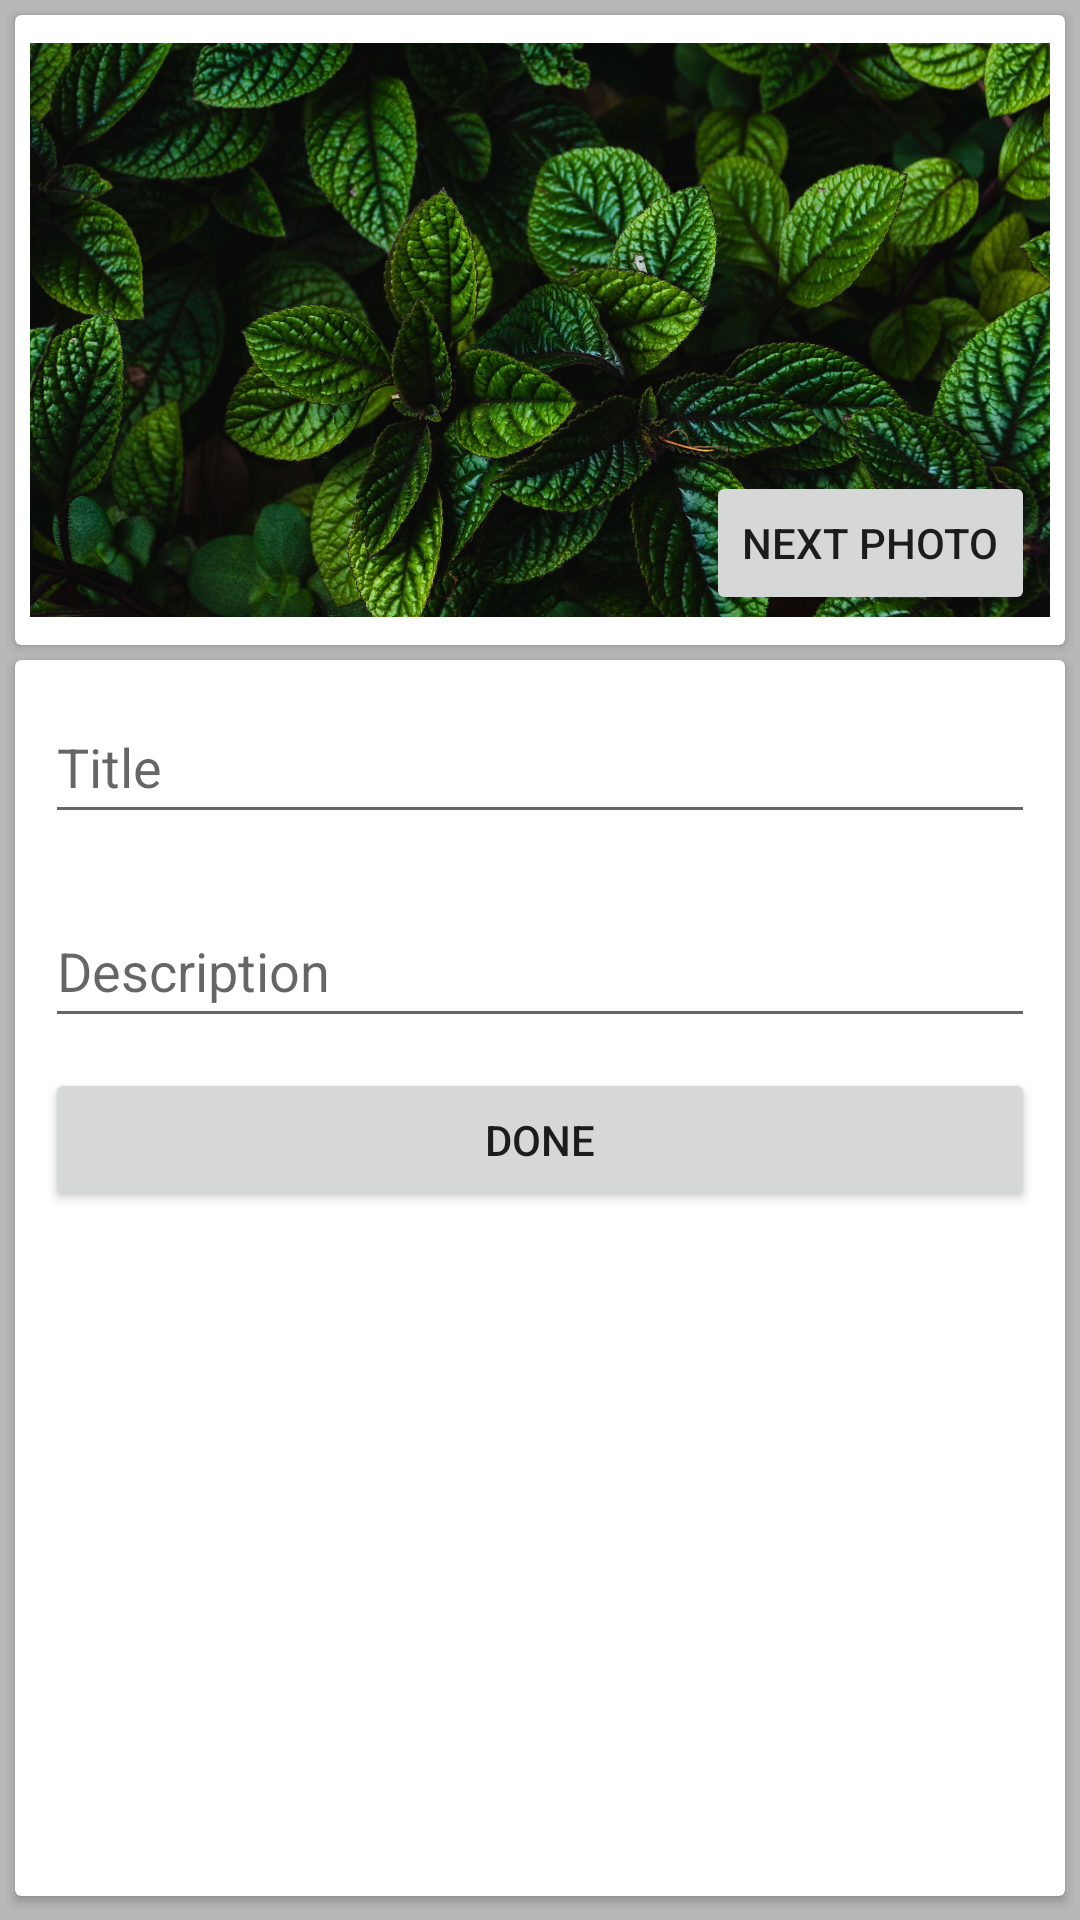

Layout XML and referenced resources for this Android screen:
<!-- AndroidManifest.xml: application theme Theme.PlantHandBook -->
<!-- res/layout/activity_edit.xml -->
<?xml version="1.0" encoding="utf-8"?>
<androidx.constraintlayout.widget.ConstraintLayout xmlns:android="http://schemas.android.com/apk/res/android"
    xmlns:app="http://schemas.android.com/apk/res-auto"
    xmlns:tools="http://schemas.android.com/tools"
    android:layout_width="match_parent"
    android:layout_height="match_parent"
    android:background="#B8B8B8"
    tools:context=".EditActivity">

    <androidx.cardview.widget.CardView
        android:id="@+id/cardView"
        android:layout_width="match_parent"
        android:layout_height="wrap_content"
        android:layout_margin="5dp"
        app:layout_constraintEnd_toEndOf="parent"
        app:layout_constraintStart_toStartOf="parent"
        app:layout_constraintTop_toTopOf="parent">

        <LinearLayout
            android:layout_width="match_parent"
            android:layout_height="match_parent"
            android:orientation="horizontal">

            <ImageView
                android:id="@+id/imageView"
                android:layout_width="wrap_content"
                android:layout_height="200dp"
                android:layout_margin="5dp"
                android:layout_weight="0"
                app:srcCompat="@drawable/p1" />

        </LinearLayout>

    </androidx.cardview.widget.CardView>

    <Button
        android:id="@+id/bNext"
        android:layout_width="wrap_content"
        android:layout_height="wrap_content"
        android:layout_marginEnd="10dp"
        android:layout_marginBottom="10dp"
        android:text="@string/next"
        app:layout_constraintBottom_toBottomOf="@+id/cardView"
        app:layout_constraintEnd_toEndOf="@+id/cardView" />

    <androidx.cardview.widget.CardView
        android:layout_width="0dp"
        android:layout_height="0dp"
        android:layout_marginTop="5dp"
        android:layout_marginBottom="8dp"
        app:layout_constraintBottom_toBottomOf="parent"
        app:layout_constraintEnd_toEndOf="@+id/cardView"
        app:layout_constraintStart_toStartOf="@+id/cardView"
        app:layout_constraintTop_toBottomOf="@+id/cardView"
        app:layout_constraintVertical_bias="0.0">

        <LinearLayout
            android:layout_width="match_parent"
            android:layout_height="match_parent"
            android:orientation="vertical">

            <EditText
                android:id="@+id/edTitle"
                android:layout_width="match_parent"
                android:layout_height="wrap_content"
                android:layout_margin="10dp"
                android:ems="10"
                android:hint="@string/title"
                android:inputType="textPersonName"
                android:minHeight="48dp" />

            <EditText
                android:id="@+id/edDesc"
                android:layout_width="match_parent"
                android:layout_height="wrap_content"
                android:layout_margin="10dp"
                android:ems="10"
                android:hint="@string/description"
                android:inputType="textPersonName"
                android:minHeight="48dp" />

            <Button
                android:id="@+id/bDone"
                android:layout_width="match_parent"
                android:layout_height="wrap_content"
                android:layout_marginStart="10dp"
                android:layout_marginEnd="10dp"
                android:text="@string/done" />
        </LinearLayout>
    </androidx.cardview.widget.CardView>
</androidx.constraintlayout.widget.ConstraintLayout>
<!-- resources referenced by this layout -->
<resources>
  <!-- drawable p1: jpg bitmap (drawable, 371322 bytes) -->
  <string name="description">Description</string>
  <string name="done">Done</string>
  <string name="next">Next Photo</string>
  <string name="title">Title</string>
  <style name="Theme.PlantHandBook" parent="Theme.MaterialComponents.DayNight.DarkActionBar">
          
          <item name="colorPrimary">@color/grey</item>
          <item name="colorPrimaryVariant">@color/grey</item>
          <item name="colorOnPrimary">@color/white</item>
          
          <item name="colorSecondary">@color/teal_200</item>
          <item name="colorSecondaryVariant">@color/teal_700</item>
          <item name="colorOnSecondary">@color/black</item>
          
          <item name="android:statusBarColor" tools:targetApi="l">?attr/colorPrimaryVariant</item>
          
      </style>
  <color name="grey">#939393</color>
  <color name="white">#FFFFFFFF</color>
  <color name="teal_200">#FF03DAC5</color>
  <color name="teal_700">#FF018786</color>
  <color name="black">#FF000000</color>
</resources>
